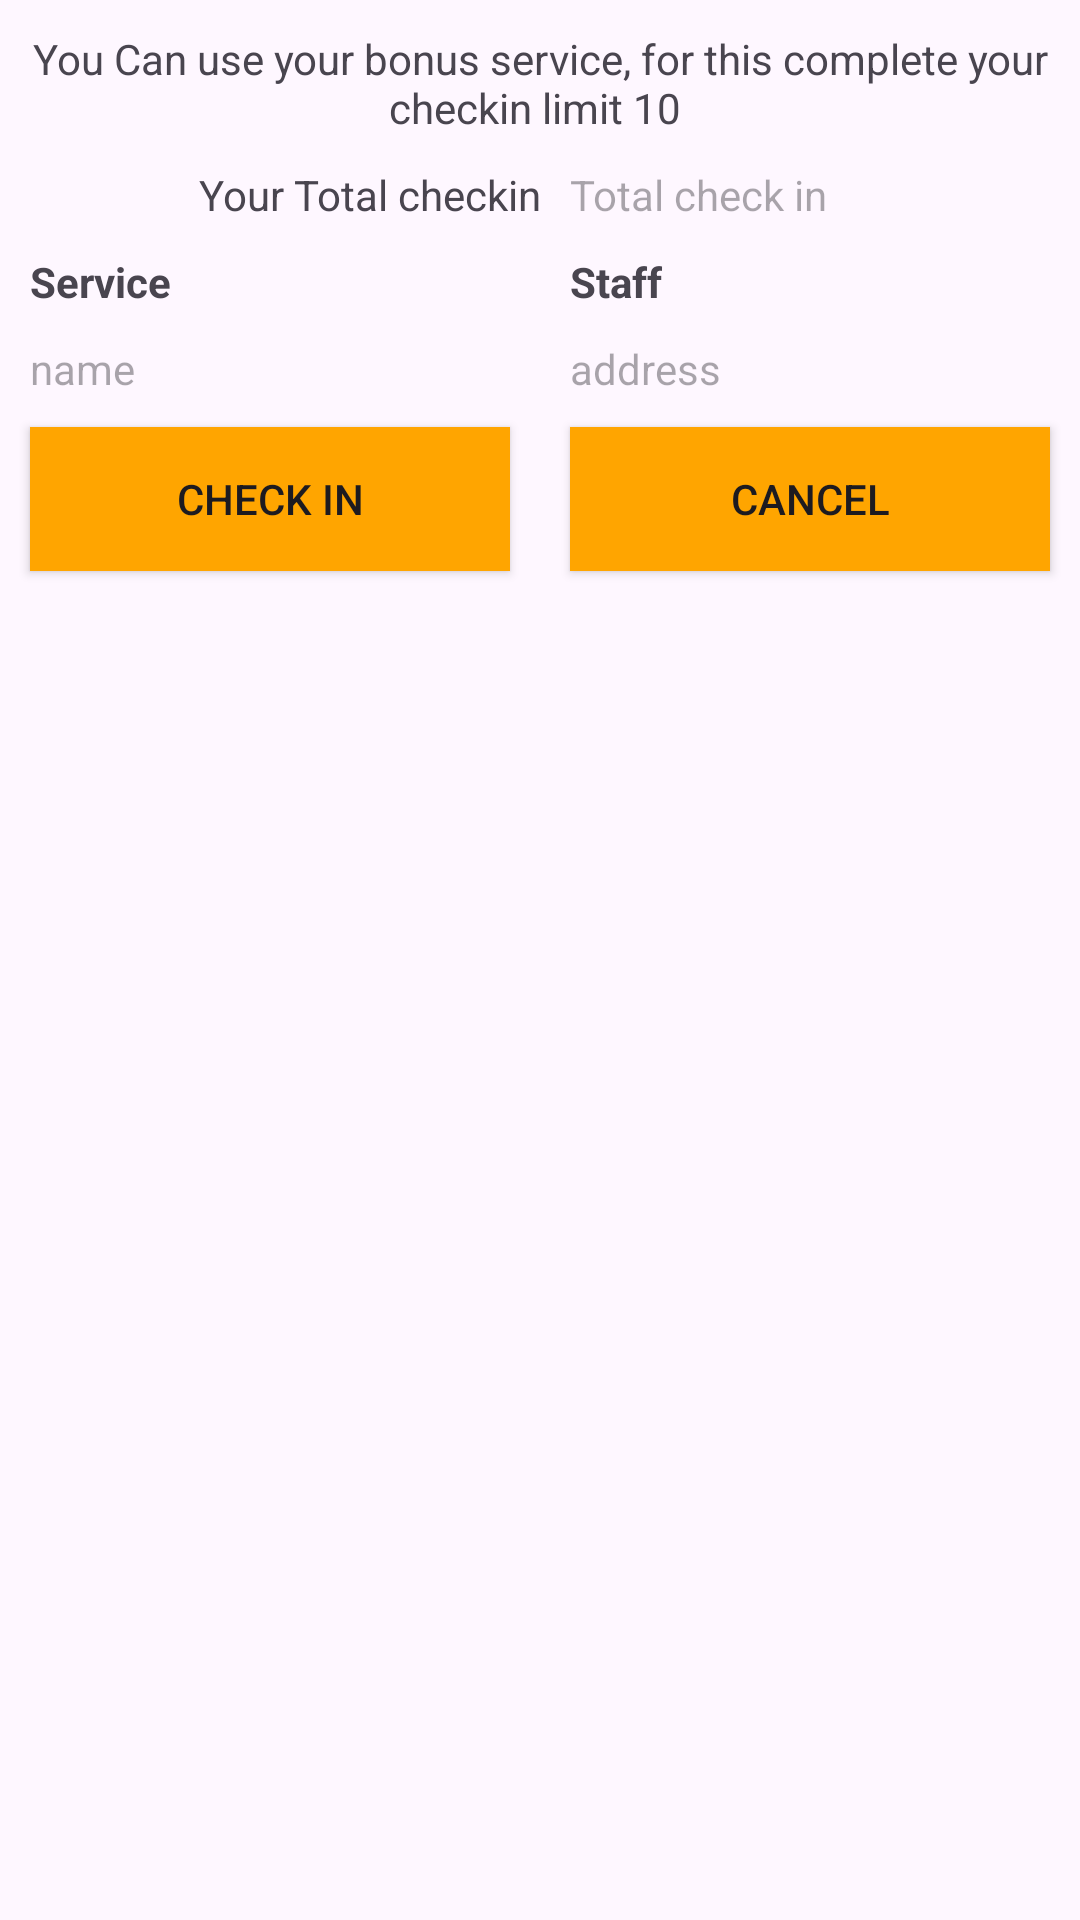

Write the Android layout XML for this screen, with the resource values it uses.
<!-- AndroidManifest.xml: application theme Theme.ST -->
<!-- res/layout/activity_detail_booing.xml -->
<?xml version="1.0" encoding="utf-8"?>
<LinearLayout
    xmlns:android="http://schemas.android.com/apk/res/android"
    xmlns:tools="http://schemas.android.com/tools"
    xmlns:app="http://schemas.android.com/apk/res-auto"
    android:layout_width="match_parent"
    android:layout_height="match_parent"
    android:orientation="vertical"
    android:id="@+id/relative"
    tools:context=".detail_booing">

  <TextView
      android:layout_width="match_parent"
      android:layout_margin="10sp"
      android:textAlignment="center"

      android:text="You Can use your bonus service, for this complete your checkin limit 10 "
      android:layout_height="wrap_content"/>
  <LinearLayout
      android:layout_width="match_parent"
      android:orientation="horizontal"
      android:layout_marginLeft="10sp"
      android:layout_marginRight="10sp"
      android:layout_height="wrap_content">
    <TextView
        android:layout_width="match_parent"
        android:layout_weight="1"
        android:text="Your Total checkin"
        android:textAlignment="textEnd"
        android:layout_height="wrap_content"/>
    <TextView
        android:layout_width="match_parent"
        android:id="@+id/counter"
        android:hint="Total check in"
        android:textColor="@color/colorPrimary"
        android:layout_weight="1"
        android:layout_marginRight="10sp"
        android:layout_marginLeft="10sp"
        android:layout_height="wrap_content"/>

  </LinearLayout>



  <LinearLayout
      android:layout_width="match_parent"
      android:layout_marginTop="10sp"
      android:layout_height="wrap_content">
    <TextView
        android:layout_width="match_parent"
        android:text="Service"
        android:textStyle="bold"
        android:layout_marginLeft="10sp"
        android:layout_marginRight="10sp"
        android:layout_weight="1"
        android:layout_height="wrap_content">

    </TextView>
    <TextView
        android:layout_width="match_parent"
        android:text="Staff"
        android:textStyle="bold"
        android:layout_weight="1"
        android:layout_marginRight="10sp"
        android:layout_marginLeft="10sp"

        android:layout_height="wrap_content">

    </TextView>
  </LinearLayout>
  <LinearLayout
      android:layout_width="match_parent"
      android:orientation="horizontal"
      android:layout_marginTop="10sp"
      android:layout_height="wrap_content">
    <TextView
        android:layout_width="match_parent"
        android:id="@+id/ordername"
        android:hint="name"

        android:layout_marginRight="10sp"
        android:layout_marginLeft="10sp"
        android:layout_weight="1"
        android:layout_height="wrap_content"/>

    <TextView
        android:layout_width="match_parent"
        android:id="@+id/address"
        android:hint="address"
        android:layout_marginLeft="10sp"
        android:layout_marginRight="10sp"
        android:layout_weight="1"
        android:layout_height="wrap_content"/>
  </LinearLayout>
  <LinearLayout

      android:layout_width="match_parent"
      android:layout_height="wrap_content">
    <Button
        android:layout_width="match_parent"
        android:background="@color/colorPrimary"
        android:text="Check In"
        android:id="@+id/checkin"
        android:layout_margin="10sp"
        android:layout_weight="1"
        android:layout_height="wrap_content"/>
    <Button
        android:layout_width="match_parent"
        android:background="@color/colorPrimary"
        android:text="Cancel"
        android:layout_margin="10sp"
        android:id="@+id/cancel"
        android:layout_weight="1"
        android:layout_height="wrap_content"/>

  </LinearLayout>



  </LinearLayout>
<!-- resources referenced by this layout -->
<resources>
  <color name="colorPrimary">#FFA500</color>
  <style name="Theme.ST" parent="Base.Theme.ST" />
  <style name="Base.Theme.ST" parent="Theme.Material3.DayNight.NoActionBar">
          
          
      </style>
</resources>
